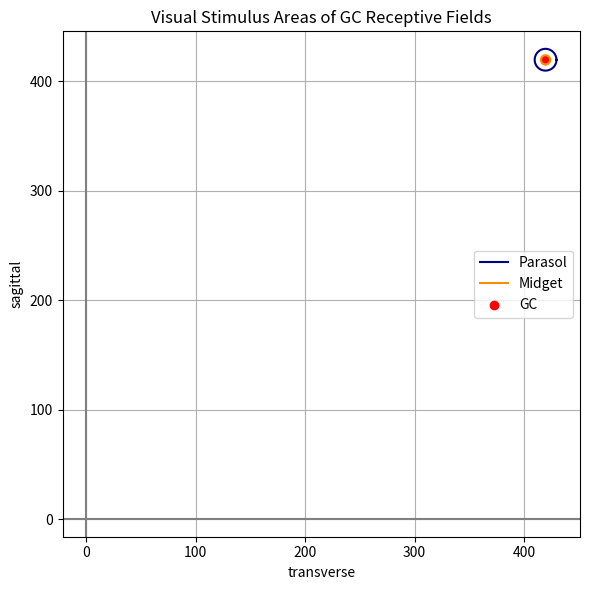

Write Python code to recreate this figure.
"""
指定したGC位置(θx, θy [deg])について、偏心度(mm)を計算
midget/parasolの受容野半径を求めて、刺激平面(視距離500mm)へ投影した受容野円を描画
"""

import numpy as np
import matplotlib.pyplot as plt

# 偏心角 (deg) → 偏心度 (mm)（Watson 2014式）
def deg_to_mm(theta_deg):
    return 0.2762 * theta_deg - 0.0001937 * theta_deg**2 + 1.280e-5 * theta_deg**3

# mm → deg 変換関数
def mm_to_deg(r_mm):
    return (
        3.556 * r_mm +
        0.05993 * r_mm**2 -
        0.007358 * r_mm**3 +
        0.0003027 * r_mm**4
    )

# 偏心角から偏心度（mm）を計算
def compute_eccentricity_mm(theta_x, theta_y):
    x_mm = deg_to_mm(theta_x)
    y_mm = deg_to_mm(theta_y)
    return np.sqrt(x_mm**2 + y_mm**2)

# Parasol型GCの受容野半径（mm）
def parasol_rf_radius_deg(ecc_mm):
    return 70.2 * ecc_mm**0.6 / 2 / 1000

# Midget型GCの受容野半径（mm）
def midget_rf_radius_deg(ecc_mm):
    return 8.64 * ecc_mm**1.04 / 2 / 1000

# 視覚刺激空間への変換（500mm離れた位置に投影）
def project_to_visual_field(theta_x, theta_y, viewing_distance=500):
    x = viewing_distance * np.tan(np.radians(theta_x))
    y = viewing_distance * np.tan(np.radians(theta_y))
    return x, y

# 任意のGC位置（網膜偏心角）を指定（例：30°, 20°）
theta_center_x = 40
theta_center_y = 40

# 偏心度（mm）を計算し、Parasol型とMidget型の半径を取得
ecc_mm = compute_eccentricity_mm(theta_center_x, theta_center_y)
r_parasol_deg = parasol_rf_radius_deg(ecc_mm)
r_midget_deg = midget_rf_radius_deg(ecc_mm)

# 受容野の境界（角度）を生成
angles = np.linspace(0, 2 * np.pi, 360)
# Parasol
theta_x_edge_p = theta_center_x + mm_to_deg(r_parasol_deg) * np.cos(angles)
theta_y_edge_p = theta_center_y + mm_to_deg(r_parasol_deg) * np.sin(angles)
# Midget
theta_x_edge_m = theta_center_x + mm_to_deg(r_midget_deg) * np.cos(angles)
theta_y_edge_m = theta_center_y + mm_to_deg(r_midget_deg) * np.sin(angles)

# 500mm離れた視空間に投影
x_visual_p, y_visual_p = project_to_visual_field(theta_x_edge_p, theta_y_edge_p)
x_visual_m, y_visual_m = project_to_visual_field(theta_x_edge_m, theta_y_edge_m)
cx, cy = project_to_visual_field(theta_center_x, theta_center_y)

# 可視化（視軸を原点とした平面）
plt.figure(figsize=(6, 6))
plt.plot(x_visual_p, y_visual_p, label='Parasol', color='navy')
plt.plot(x_visual_m, y_visual_m, label='Midget', color='darkorange')
plt.scatter(cx, cy, color='red', label='GC')
plt.axhline(0, color='gray')
plt.axvline(0, color='gray')
plt.axis('equal')

plt.xlabel('transverse')
plt.ylabel('sagittal')
plt.title('Visual Stimulus Areas of GC Receptive Fields')
plt.legend()
plt.grid(True)
plt.tight_layout()
plt.show()
